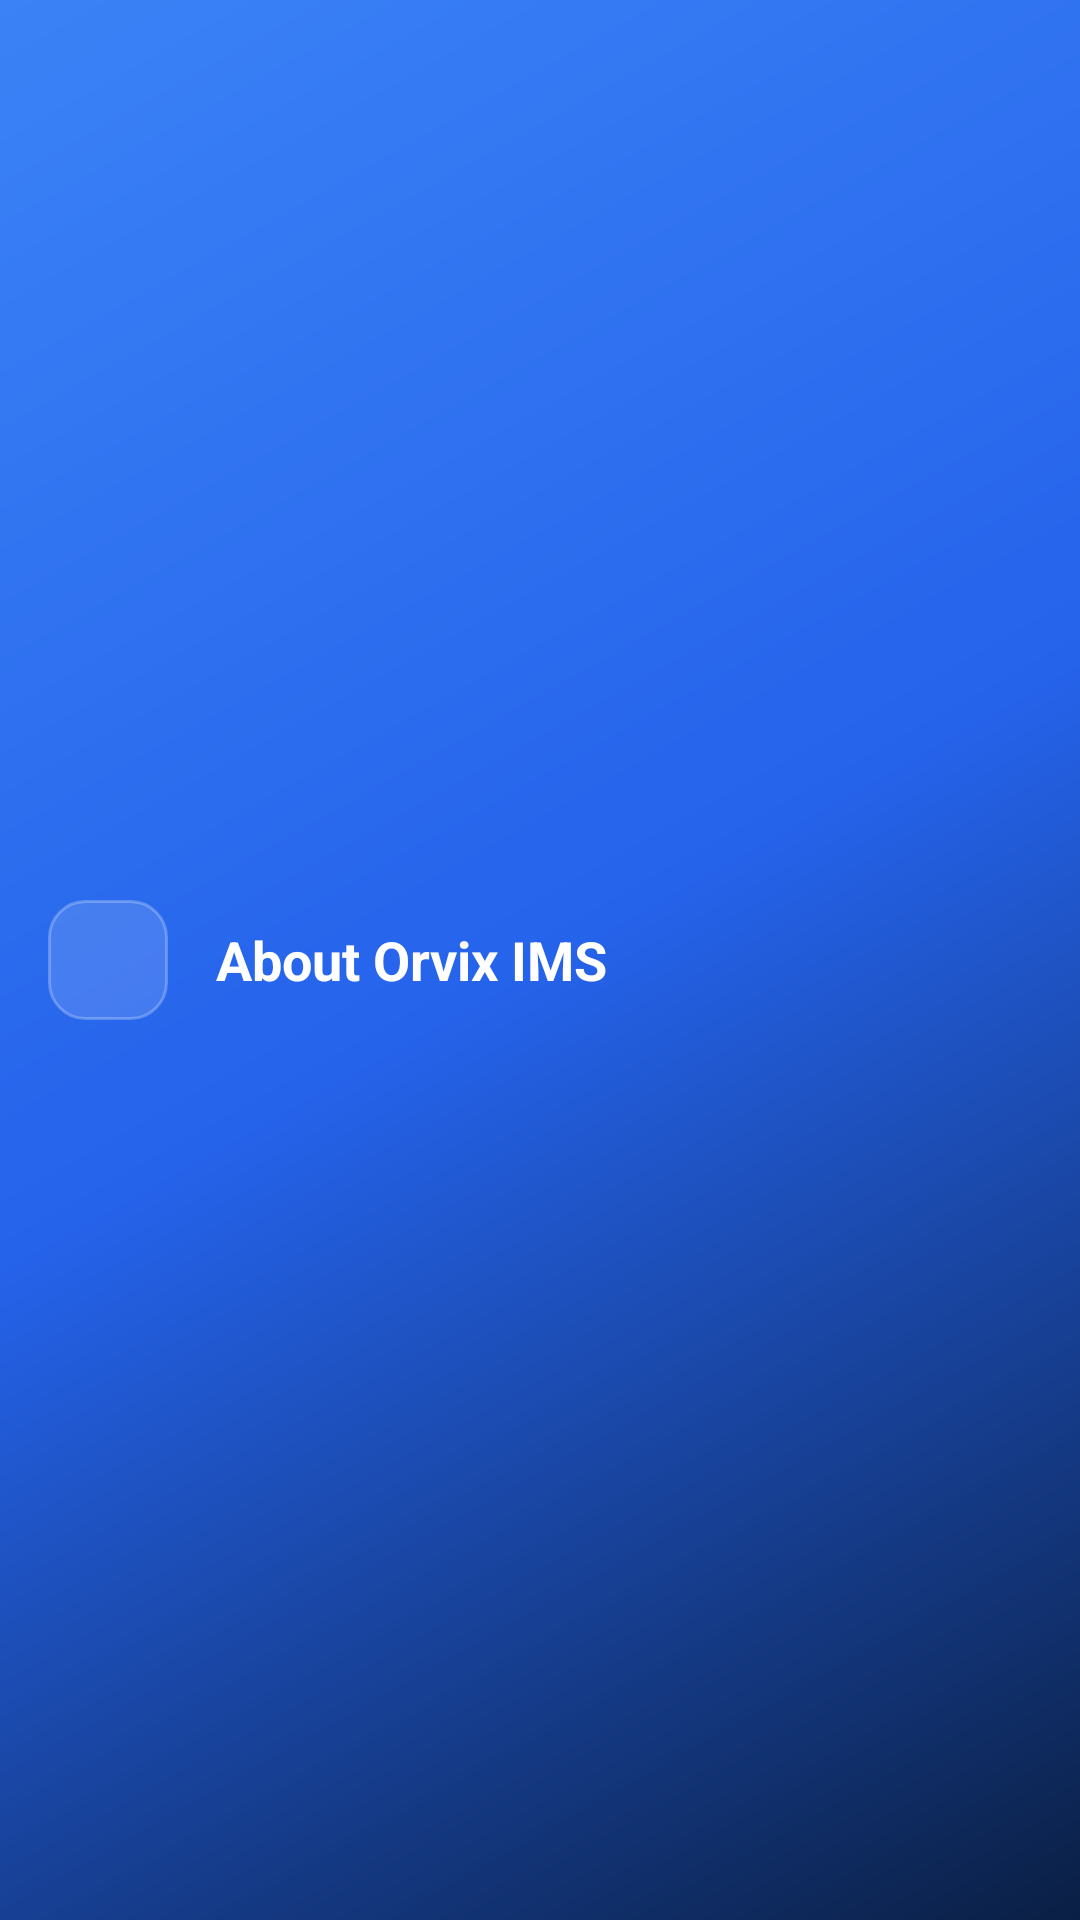

Produce the Android XML layout that renders to this screen, including the resource entries it uses.
<!-- AndroidManifest.xml: application theme Theme.OrvixIMS -->
<!-- res/layout/view_header_simple.xml -->
<?xml version="1.0" encoding="utf-8"?>
<LinearLayout xmlns:android="http://schemas.android.com/apk/res/android"
    xmlns:app="http://schemas.android.com/apk/res-auto"
    android:layout_width="match_parent"
    android:layout_height="wrap_content"
    android:background="@drawable/bg_header_gradient"
    android:gravity="center_vertical"
    android:orientation="horizontal"
    android:padding="16dp">

    <ImageView
        android:id="@+id/backButton"
        android:layout_width="40dp"
        android:layout_height="40dp"
        android:background="@drawable/bg_logout_button"
        android:clickable="true"
        android:focusable="true"
        android:padding="8dp"
        android:src="@drawable/ic_back_24"
        app:tint="@color/white" />

    <TextView
        android:id="@+id/headerTitleTextView"
        android:layout_width="wrap_content"
        android:layout_height="wrap_content"
        android:layout_marginStart="16dp"
        android:text="@string/about_app"
        android:textColor="@color/white"
        android:textSize="18sp"
        android:textStyle="bold" />

</LinearLayout>
<!-- resources referenced by this layout -->
<resources>
  <color name="white">#FFFFFF</color>
  <!-- drawable bg_header_gradient (drawable) -->
  <?xml version="1.0" encoding="utf-8"?>
  <shape xmlns:android="http://schemas.android.com/apk/res/android" android:shape="rectangle">
      <gradient
          android:angle="135"
          android:startColor="@color/orvix_primary_dark"
          android:centerColor="@color/orvix_primary"
          android:endColor="@color/orvix_primary_alt" />
  </shape>
  <!-- drawable bg_logout_button (drawable) -->
  <?xml version="1.0" encoding="utf-8"?>
  <shape xmlns:android="http://schemas.android.com/apk/res/android" android:shape="rectangle">
      <solid android:color="#22FFFFFF" />
      <stroke android:width="1dp" android:color="#40FFFFFF" />
      <corners android:radius="12dp" />
  </shape>
  <string name="about_app">About Orvix IMS</string>
  <style name="Theme.OrvixIMS" parent="Theme.MaterialComponents.Light.NoActionBar">
          <item name="colorPrimary">@color/orvix_primary</item>
          <item name="colorPrimaryVariant">@color/orvix_primary_dark</item>
          <item name="colorOnPrimary">@color/white</item>
          <item name="colorSecondary">@color/orvix_accent</item>
          <item name="android:windowBackground">@color/orvix_background</item>
          <item name="android:navigationBarColor">@color/white</item>
          <item name="android:statusBarColor">@color/orvix_primary_dark</item>
          <item name="android:windowLightStatusBar">false</item>
          <item name="android:fontFamily">sans-serif</item>
      </style>
  <color name="orvix_primary_dark">#0A1F44</color>
  <color name="orvix_primary">#2563EB</color>
  <color name="orvix_primary_alt">#3B82F6</color>
  <color name="orvix_accent">#107CFF</color>
  <color name="orvix_background">#F5F7FA</color>
</resources>
